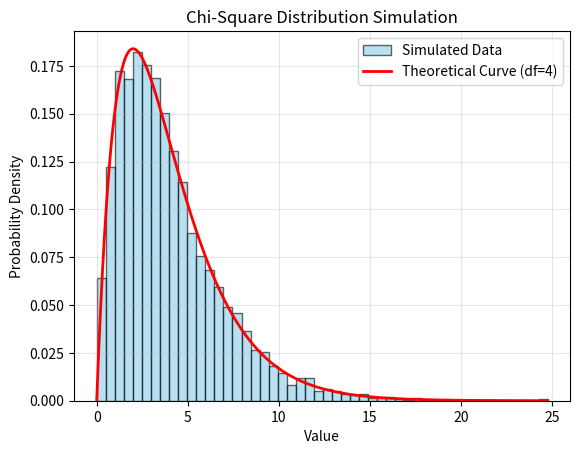

Python code for this plot:
# %% imports
import math

import matplotlib.pyplot as plt
import numpy as np
import scipy.stats as stats


# %% generate_chi_square_samples
def generate_chi_square_samples(df, num_samples):
    chi_square_data = []

    for _ in range(num_samples):
        # 1. Generate 'df' independent standard normal values (Mean=0, Std=1)
        normal_samples = np.random.normal(loc=0.0, scale=1.0, size=df)

        # 2. Square each value and sum them up
        chi_square_value = np.sum(normal_samples**2)

        chi_square_data.append(chi_square_value)

    return np.array(chi_square_data)


df = 4
print(df)

# Generate 5,000 samples for 4 degrees of freedom
my_samples = generate_chi_square_samples(df=df, num_samples=5000)
my_samples

# %%
# 1. Plot the histogram of your generated samples
plt.hist(
    my_samples,
    bins=50,
    density=True,
    alpha=0.6,
    color="skyblue",
    edgecolor="black",
    label="Simulated Data",
)

# 2. Overlay the ideal theoretical Chi-Square curve
x = np.linspace(0, max(my_samples), 1000)
plt.plot(
    x,
    stats.chi2.pdf(x, df=df),
    color="red",
    linewidth=2,
    label="Theoretical Curve (df=4)",
)

# 3. Add labels and legend
plt.title("Chi-Square Distribution Simulation")
plt.xlabel("Value")
plt.ylabel("Probability Density")
plt.legend()
plt.grid(True, alpha=0.3)
plt.close()


# start snippet main
def main():
    print("It works!")


# end snippet main
